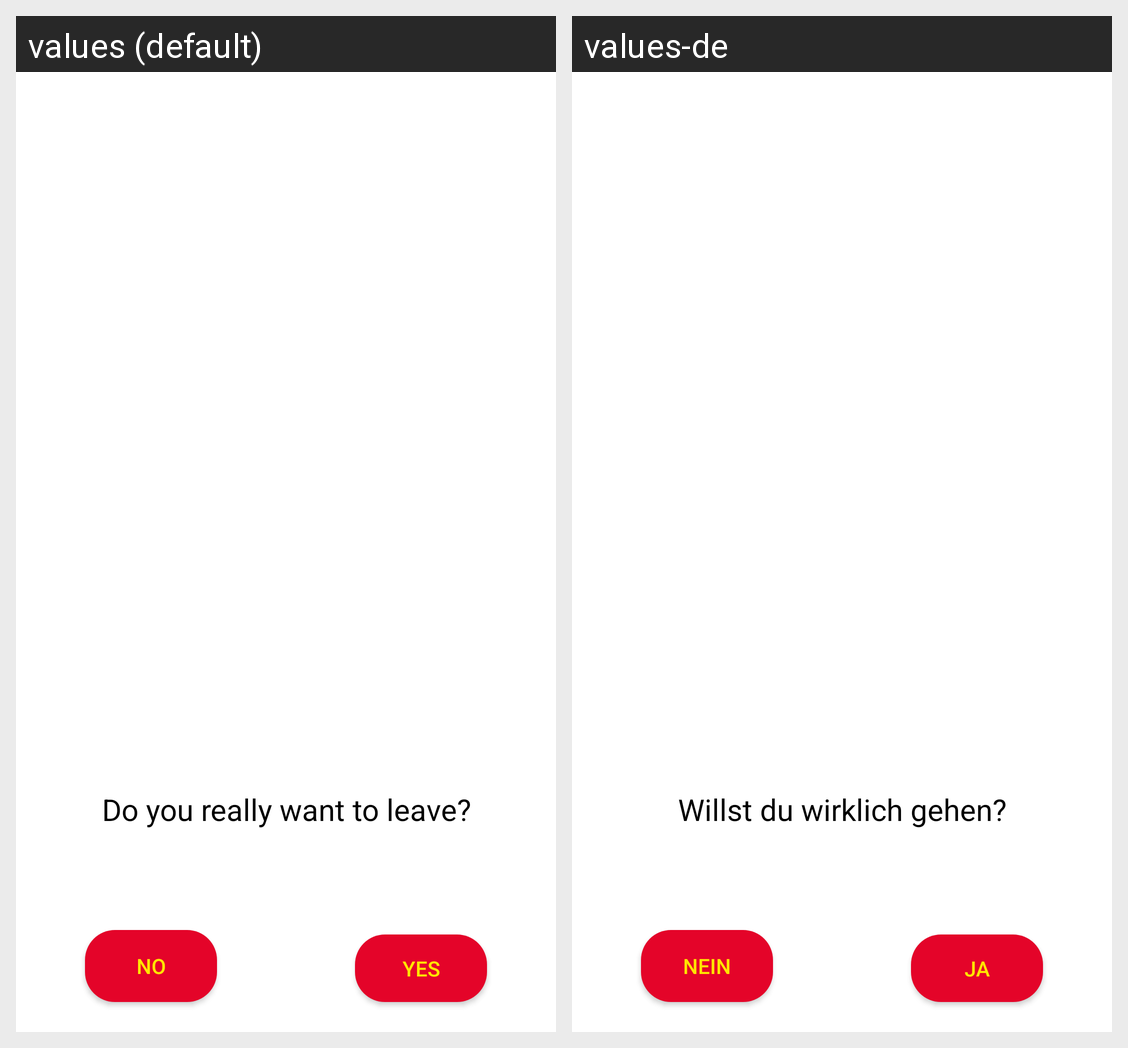

Strings drawn on this Android screen and how each of the app's shown locales translates them:
Android screen res/layout/player_leave_pop_up_window.xml rendered under 2 locales, left to right: values (default), values-de. Device: Nexus 5 (rendered at 1080×1920; each locale shown at half size, 540×960, under a caption strip naming it); theme Theme.Deltadkt.
Strings drawn on this screen, with the default value and each locale's value (text and hints the layout hard-codes, and strings that could not be matched under every locale, appear in the picture but are not listed):

text_player_leave_confirmation
  values: Do you really want to leave?
  values-de: Willst du wirklich gehen?

text_button_no
  values: No
  values-de: Nein

text_button_yes
  values: Yes
  values-de: Ja
